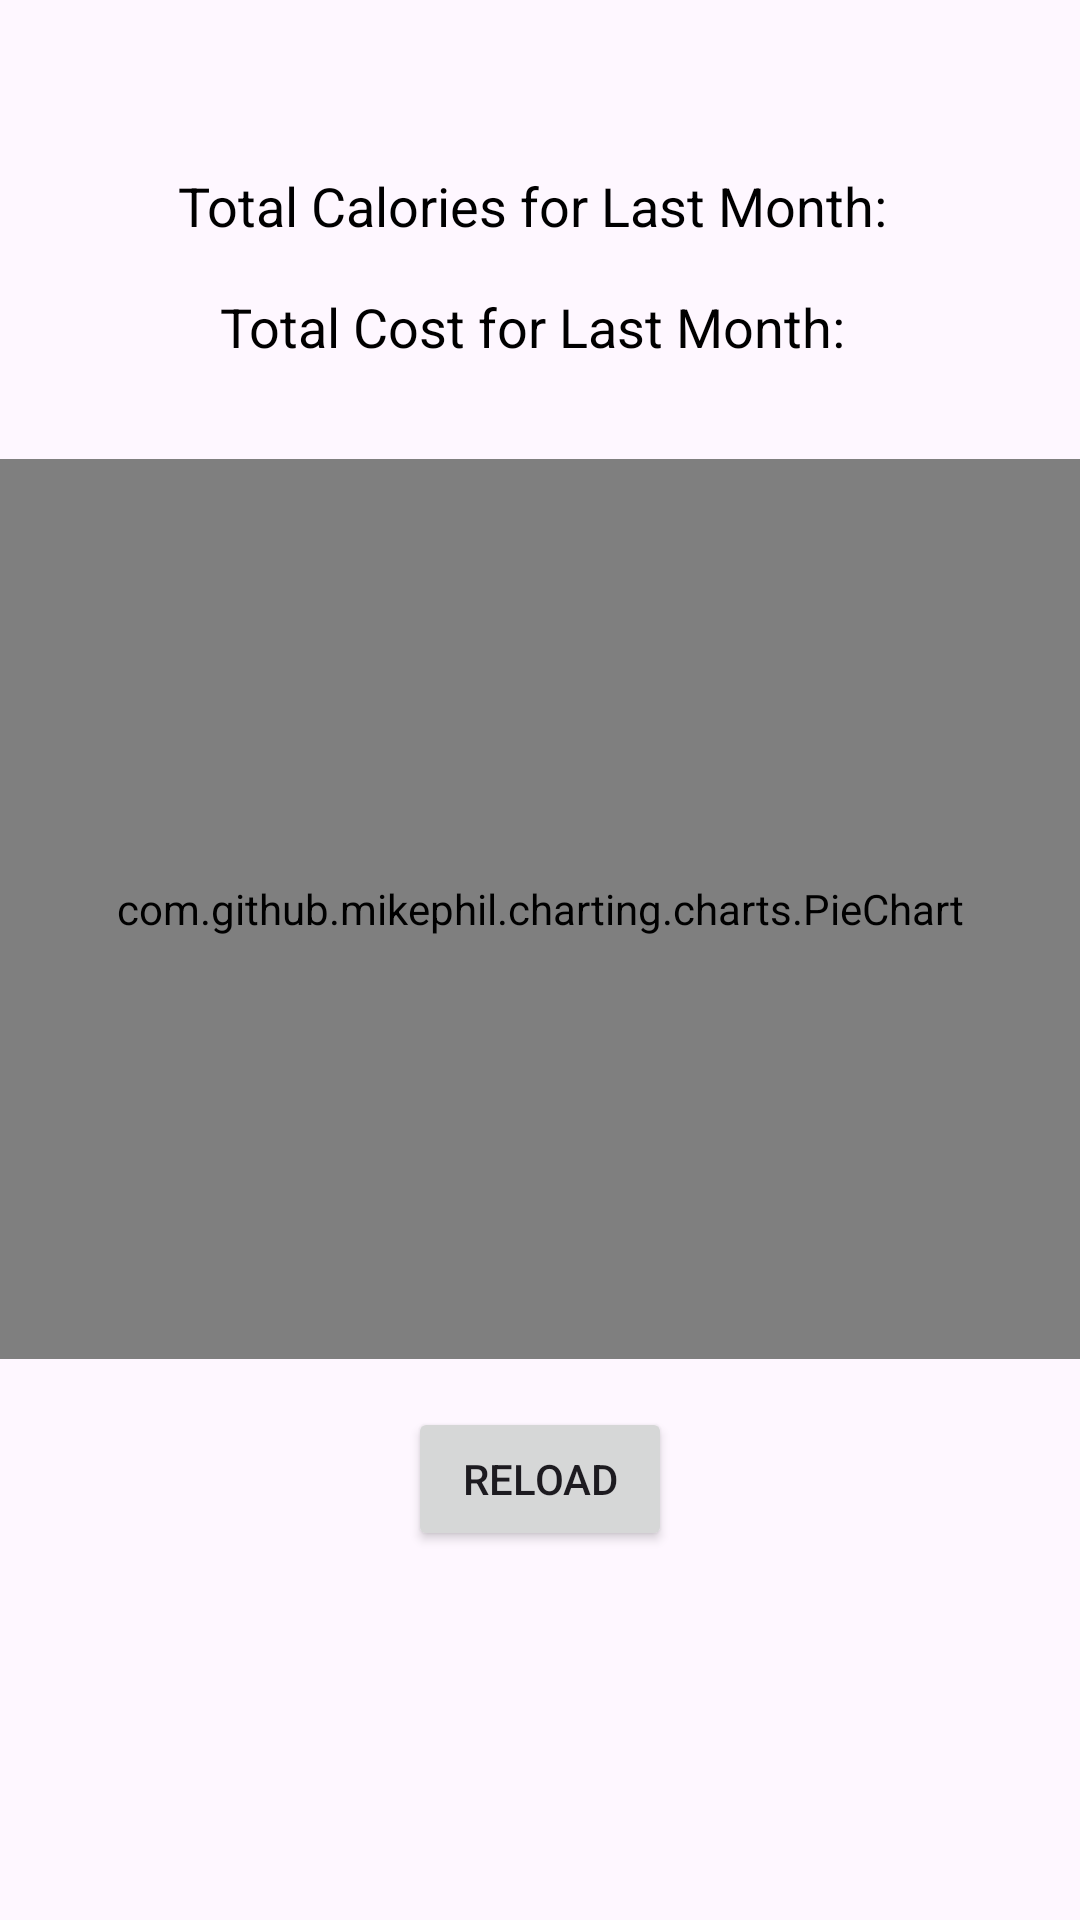

Here is an Android app screen rendered from its layout file. Give the layout XML and the strings, colors and styles it references.
<!-- AndroidManifest.xml: application theme Theme.MobileSoftwareProject -->
<!-- res/layout/fragment_analysis.xml -->
<?xml version="1.0" encoding="utf-8"?>
<RelativeLayout xmlns:android="http://schemas.android.com/apk/res/android"
    android:layout_width="match_parent"
    android:layout_height="match_parent">
    <Button
        android:id="@+id/reloadButton"
        android:layout_width="wrap_content"
        android:layout_height="wrap_content"
        android:text="Reload"
        android:layout_below="@id/pieChart"
        android:layout_marginTop="16dp"
        android:layout_centerHorizontal="true"/>
    <TextView
        android:id="@+id/todayDateTextView"
        android:layout_width="wrap_content"
        android:layout_height="wrap_content"
        android:textSize="18sp"
        android:layout_centerHorizontal="true"
        android:layout_marginTop="16dp"
        android:textColor="@android:color/black" />

    <TextView
        android:id="@+id/totalCaloriesTextView"
        android:layout_width="wrap_content"
        android:layout_height="wrap_content"
        android:text="Total Calories for Last Month: "
        android:textSize="18sp"
        android:layout_below="@id/todayDateTextView"
        android:layout_centerHorizontal="true"
        android:layout_marginTop="16dp"
        android:textColor="@android:color/black" />

    <TextView
        android:id="@+id/totalCostTextView"
        android:layout_width="wrap_content"
        android:layout_height="wrap_content"
        android:text="Total Cost for Last Month: "
        android:textSize="18sp"
        android:layout_below="@id/totalCaloriesTextView"
        android:layout_centerHorizontal="true"
        android:layout_marginTop="16dp"
        android:textColor="@android:color/black" />

    <ListView
        android:id="@+id/analysisListView"
        android:layout_width="match_parent"
        android:layout_height="wrap_content"
        android:layout_below="@id/totalCostTextView"
        android:layout_marginTop="16dp"
        android:layout_marginStart="16dp"
        android:layout_marginEnd="16dp" />


    <com.github.mikephil.charting.charts.PieChart
        android:id="@+id/pieChart"
        android:layout_width="match_parent"
        android:layout_height="300dp"
        android:layout_below="@id/analysisListView"
        android:layout_marginTop="16dp"/>
</RelativeLayout>
<!-- resources referenced by this layout -->
<resources>
  <style name="Theme.MobileSoftwareProject" parent="Base.Theme.MobileSoftwareProject" />
  <style name="Base.Theme.MobileSoftwareProject" parent="Theme.Material3.DayNight.NoActionBar">
          
          
          <item name="colorPrimary">@color/cuteOrange</item>
          <item name="colorPrimaryDark">@color/cuteOrange</item>
          <item name="colorAccent">@color/cuteOrange</item>
      </style>
  <color name="cuteOrange">#F49F00</color>
</resources>
